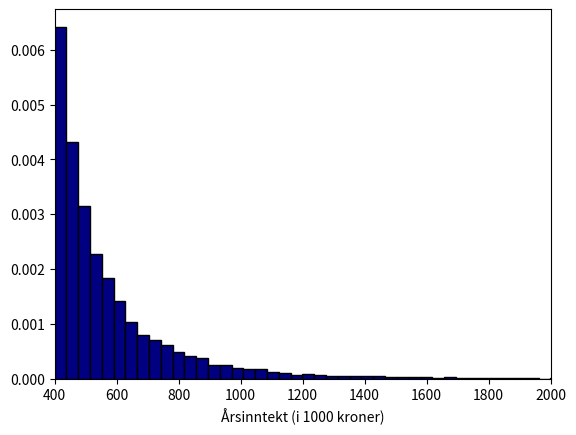

Here is the Python script that generated this plot:
import matplotlib.pyplot as plt
import numpy as np

k = 400000
th = 3

n = 10000
u = np.random.uniform(0, 1, n)
X = (1 - u) ** (-1/th) * k

plt.xlim(400, 2000)
plt.hist(X/1000, 200, density = True, facecolor = "navy", edgecolor = "black")
plt.xlabel("Årsinntekt (i 1000 kroner)")
plt.savefig("history.png")
plt.show()